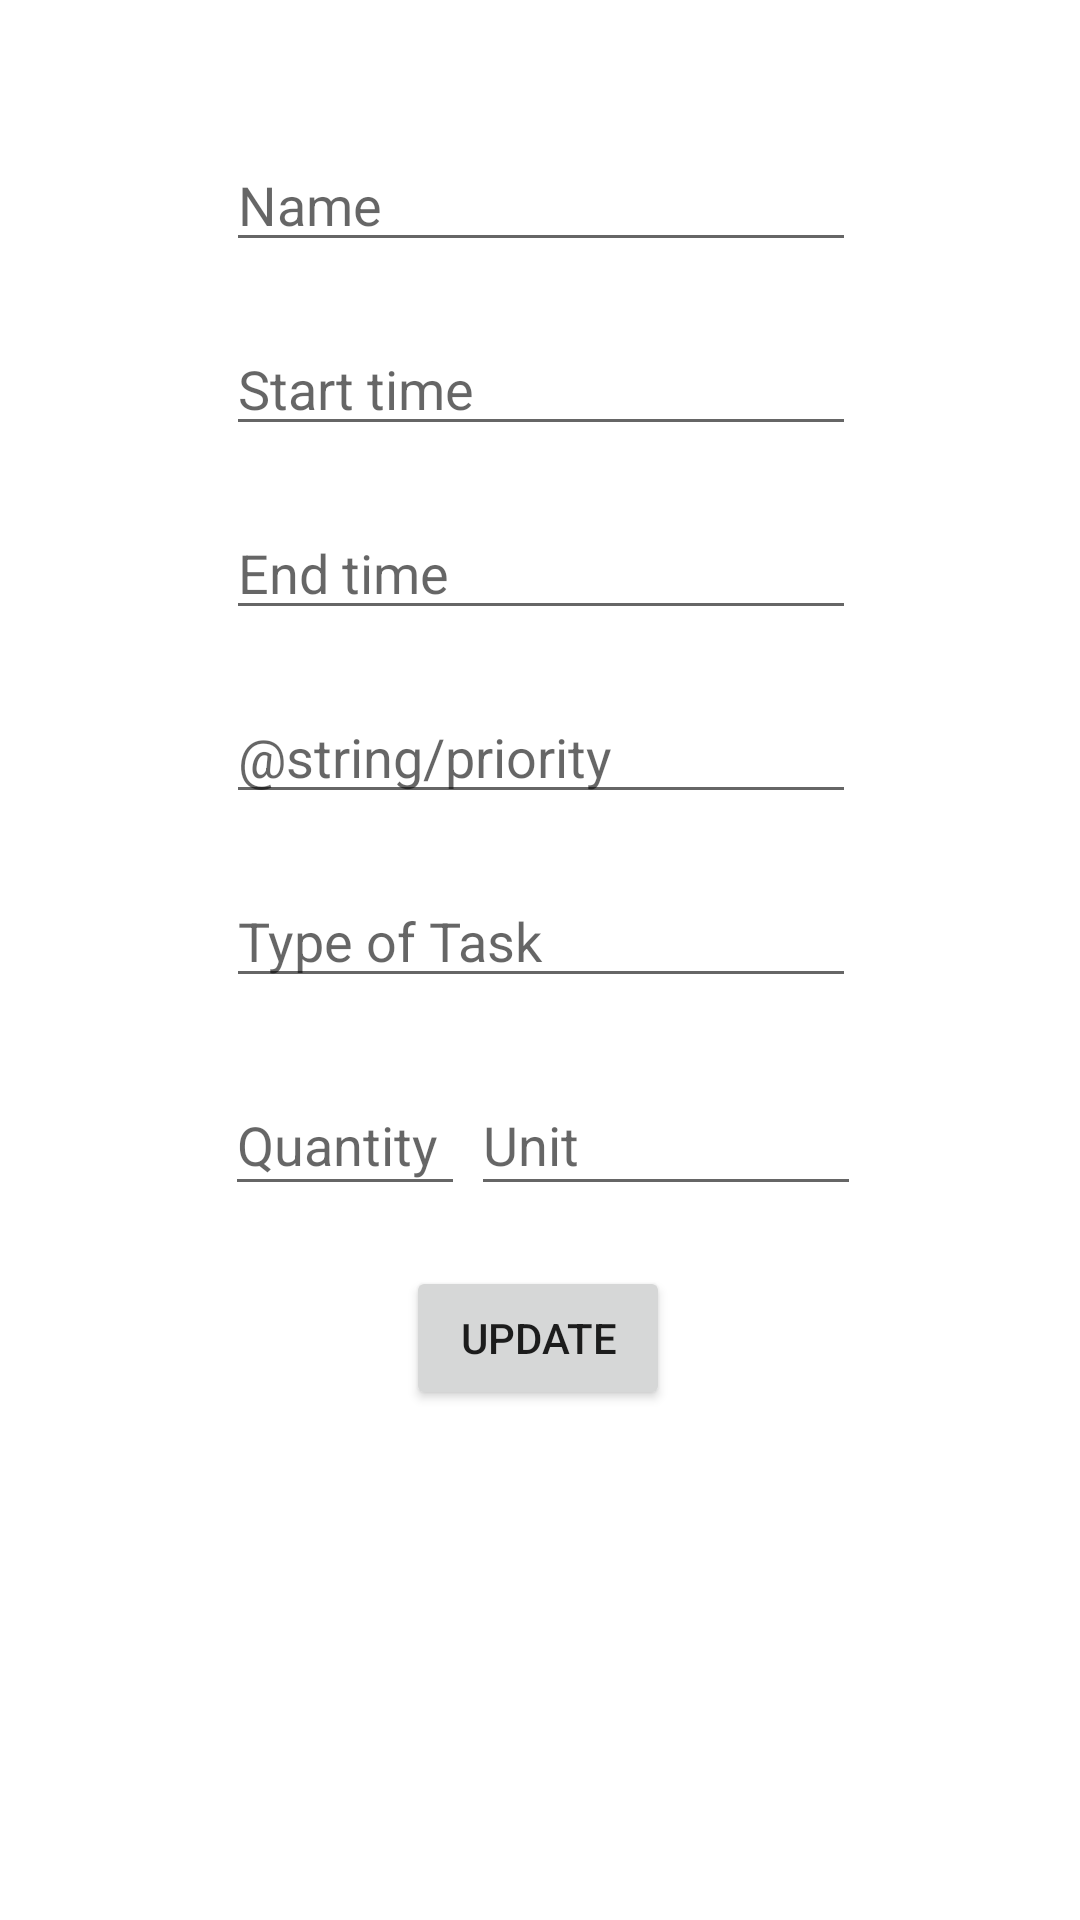

Reconstruct the res/layout file that produces this screen, plus the resources it refers to.
<!-- AndroidManifest.xml: application theme Theme.StudentLife -->
<!-- res/layout/activity_toedit.xml -->
<?xml version="1.0" encoding="utf-8"?>
<androidx.constraintlayout.widget.ConstraintLayout xmlns:android="http://schemas.android.com/apk/res/android"
    xmlns:app="http://schemas.android.com/apk/res-auto"
    xmlns:tools="http://schemas.android.com/tools"
    android:layout_width="match_parent"
    android:layout_height="match_parent"
    tools:context=".ui.todolist.Toedit">

    <EditText
        android:id="@+id/name"
        android:maxLength="12"
        android:layout_width="wrap_content"
        android:layout_height="wrap_content"
        android:layout_marginTop="46dp"
        android:autofillHints=""
        android:ems="10"
        android:hint="Name"
        android:inputType="textPersonName"
        app:layout_constraintEnd_toEndOf="parent"
        app:layout_constraintHorizontal_bias="0.502"
        app:layout_constraintStart_toStartOf="parent"
        app:layout_constraintTop_toTopOf="parent" />

    <EditText
        android:id="@+id/editStartTime"
        android:layout_width="wrap_content"
        android:layout_height="wrap_content"
        android:layout_marginTop="20dp"
        android:autofillHints=""
        android:ems="10"
        android:focusable="false"
        android:clickable="false"
        android:hint="Start time"
        android:inputType="datetime"
        app:layout_constraintEnd_toEndOf="parent"
        app:layout_constraintHorizontal_bias="0.502"
        app:layout_constraintStart_toStartOf="parent"
        app:layout_constraintTop_toBottomOf="@+id/name" />

    <Button
        android:id="@+id/button3"
        android:layout_width="wrap_content"
        android:layout_height="wrap_content"
        android:layout_marginTop="20dp"
        android:text="UPDATE"
        app:layout_constraintEnd_toEndOf="parent"
        app:layout_constraintHorizontal_bias="0.498"
        app:layout_constraintStart_toStartOf="parent"
        app:layout_constraintTop_toBottomOf="@+id/unitSpinner" />

    <EditText
        android:id="@+id/editPriority"
        android:layout_width="wrap_content"
        android:layout_height="wrap_content"
        android:layout_marginTop="20dp"
        android:autofillHints=""
        android:ems="10"
        android:focusable="false"
        android:hint="@string/priority"
        android:inputType="none"
        android:clickable="false"
        app:layout_constraintEnd_toEndOf="parent"
        app:layout_constraintHorizontal_bias="0.502"
        app:layout_constraintStart_toStartOf="parent"
        app:layout_constraintTop_toBottomOf="@+id/editEndTime" />

    <Spinner
        android:id="@+id/spinner1"
        android:layout_width="233dp"
        android:layout_height="44dp"
        android:layout_marginTop="20dp"
        android:visibility="invisible"
        app:layout_constraintEnd_toEndOf="parent"
        app:layout_constraintStart_toStartOf="parent"
        app:layout_constraintTop_toBottomOf="@+id/editEndTime" />

    <EditText
        android:id="@+id/editEndTime"
        android:layout_width="wrap_content"
        android:layout_height="wrap_content"
        android:layout_marginTop="20dp"
        android:autofillHints=""
        android:clickable="false"
        android:ems="10"
        android:focusable="false"
        android:hint="End time"
        android:inputType="datetime"
        app:layout_constraintEnd_toEndOf="parent"
        app:layout_constraintHorizontal_bias="0.502"
        app:layout_constraintStart_toStartOf="parent"
        app:layout_constraintTop_toBottomOf="@+id/editStartTime" />

    <EditText
        android:id="@+id/quantity"
        android:layout_width="80dp"
        android:layout_height="44dp"
        android:layout_marginTop="20dp"
        android:ems="10"
        android:hint="Quantity"
        android:inputType="number"
        android:maxLength="4"
        app:layout_constraintEnd_toEndOf="parent"
        app:layout_constraintHorizontal_bias="0.268"
        app:layout_constraintStart_toStartOf="parent"
        app:layout_constraintTop_toBottomOf="@+id/taskTypeSpinner" />

    <EditText
        android:id="@+id/taskType"
        android:layout_width="wrap_content"
        android:layout_height="wrap_content"
        android:layout_marginTop="20dp"
        android:clickable="false"
        android:ems="10"
        android:focusable="false"
        android:hint="Type of Task"
        android:inputType="none"
        app:layout_constraintEnd_toEndOf="parent"
        app:layout_constraintHorizontal_bias="0.502"
        app:layout_constraintStart_toStartOf="parent"
        app:layout_constraintTop_toBottomOf="@+id/editPriority" />

    <Spinner
        android:id="@+id/taskTypeSpinner"
        android:layout_width="233dp"
        android:layout_height="44dp"
        android:layout_marginTop="20dp"
        android:visibility="invisible"
        app:layout_constraintEnd_toEndOf="parent"
        app:layout_constraintStart_toStartOf="parent"
        app:layout_constraintTop_toBottomOf="@+id/spinner1" />

    <EditText
        android:id="@+id/unit"
        android:layout_width="130dp"
        android:layout_height="44dp"
        android:layout_marginTop="20dp"
        android:ems="10"
        android:focusable="false"
        android:hint="Unit"
        android:inputType="none"
        app:layout_constraintEnd_toEndOf="parent"
        app:layout_constraintHorizontal_bias="0.683"
        app:layout_constraintStart_toStartOf="parent"
        app:layout_constraintTop_toBottomOf="@+id/taskTypeSpinner" />

    <Spinner
        android:id="@+id/unitSpinner"
        android:layout_width="130dp"
        android:layout_height="44dp"
        android:layout_marginTop="20dp"
        android:visibility="invisible"
        app:layout_constraintEnd_toEndOf="parent"
        app:layout_constraintHorizontal_bias="0.683"
        app:layout_constraintStart_toStartOf="parent"
        app:layout_constraintTop_toBottomOf="@+id/taskTypeSpinner" />
</androidx.constraintlayout.widget.ConstraintLayout>
<!-- resources referenced by this layout -->
<resources>
  <style name="Theme.StudentLife" parent="Theme.MaterialComponents.DayNight.DarkActionBar">
          
          <item name="colorPrimary">@color/purple_500</item>
          <item name="colorPrimaryVariant">@color/purple_700</item>
          <item name="colorOnPrimary">@color/white</item>
          
          <item name="colorSecondary">@color/teal_200</item>
          <item name="colorSecondaryVariant">@color/teal_700</item>
          <item name="colorOnSecondary">@color/black</item>
          
          <item name="android:statusBarColor" tools:targetApi="l">?attr/colorPrimaryVariant</item>
          
      </style>
  <color name="purple_500">#FF6200EE</color>
  <color name="purple_700">#FF3700B3</color>
  <color name="white">#FFFFFFFF</color>
  <color name="teal_200">#FF03DAC5</color>
  <color name="teal_700">#FF018786</color>
  <color name="black">#FF000000</color>
</resources>
